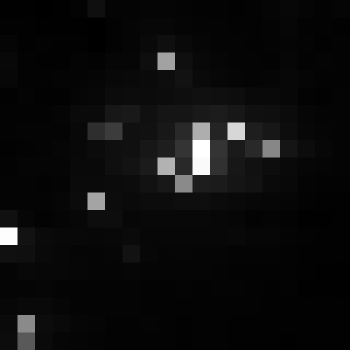

The data file committed next to this chart (first rows):
, xmin, ymin, lat, lon, area, perimeter, max_nanowatts, min_nanowatts, moonlight_illumination, clear_sky_confidence, mean_nanowatts
0, 797, 3078, -4.413, -4.413, 1.0, 0.0, 45.92, 0.5846, 11.82, 0.0, 5.091
